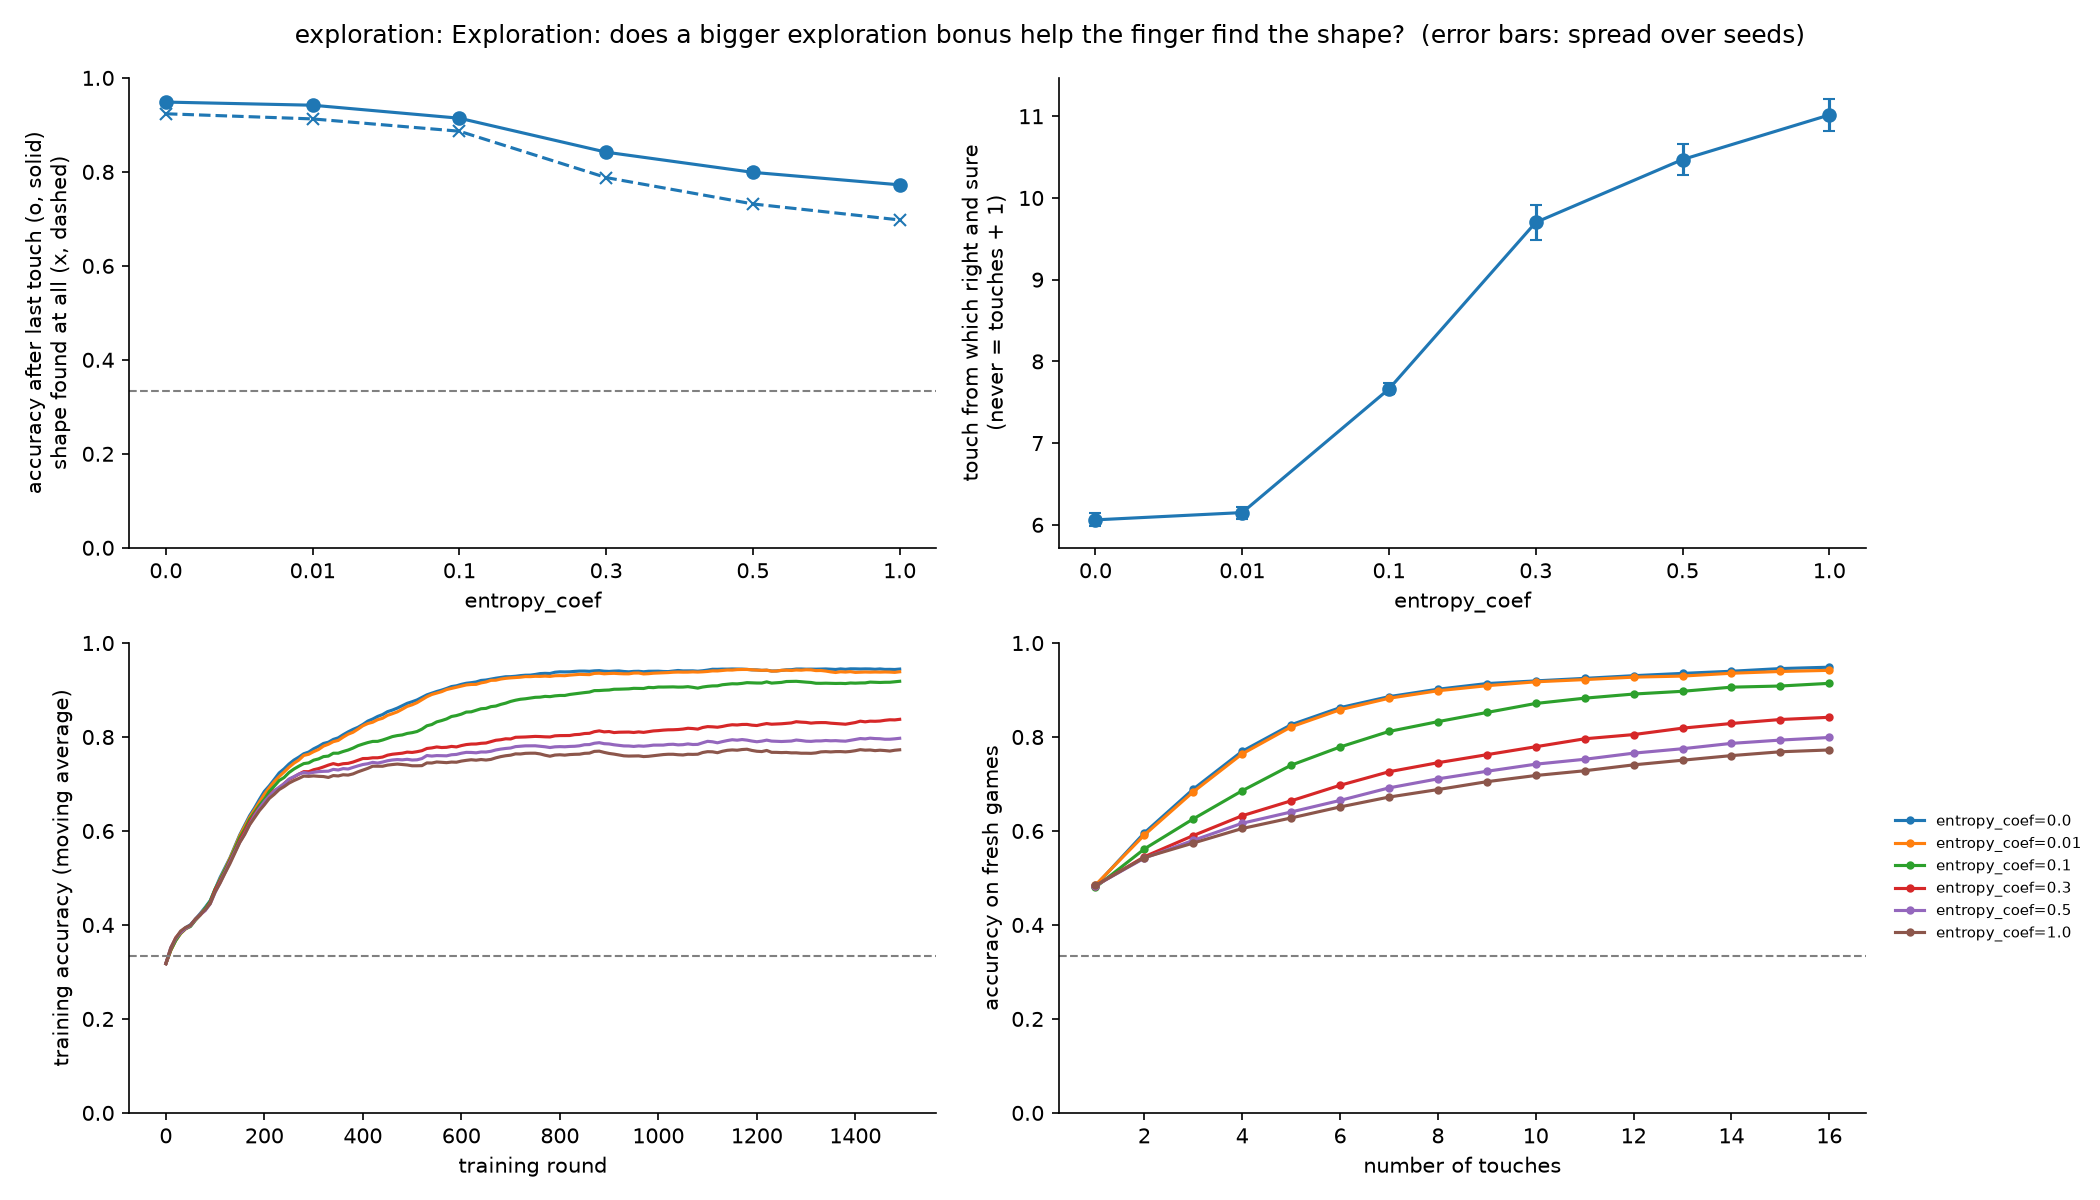

The data file committed next to this chart (first rows):
entropy_coef, acc_last_mean, acc_last_std, acc_at_touch_16_mean, acc_at_touch_16_std, found_share_mean, found_share_std, acc_if_found_mean, acc_if_found_std, macro_f1_mean, macro_f1_std, touches_to_sure_mean, touches_to_sure_std, touches_if_solved_mean, touches_if_solved_std, solved_share_mean, solved_share_std, sure_by_touch_16_mean, sure_by_touch_16_std, failed, minutes
0.0, 0.9486, 0.0051, 0.9486, 0.0051, 0.9237, 0.0036, 0.9926, 0.0011, 0.9489, 0.0052, 6.061, 0.0804, 4.864, 0.0868, 0.9014, 0.0021, 0.9014, 0.0021, 0, 3.7
0.01, 0.9419, 0.0022, 0.9419, 0.0022, 0.9128, 0.0053, 0.9922, 0.0022, 0.9424, 0.002, 6.15, 0.0738, 4.826, 0.0675, 0.8913, 0.0056, 0.8913, 0.0056, 0, 3.8
0.1, 0.9142, 0.0052, 0.9142, 0.0052, 0.8866, 0.0058, 0.9794, 0.0008, 0.9153, 0.005, 7.663, 0.0674, 5.867, 0.0057, 0.8387, 0.0058, 0.8387, 0.0058, 0, 4.0
0.3, 0.842, 0.0056, 0.842, 0.0056, 0.7879, 0.0151, 0.9569, 0.0053, 0.8447, 0.0053, 9.701, 0.2154, 6.34, 0.1207, 0.6846, 0.014, 0.6846, 0.014, 0, 3.7
0.5, 0.799, 0.0064, 0.799, 0.0064, 0.7318, 0.0076, 0.9413, 0.0049, 0.8022, 0.0066, 10.47, 0.1938, 6.361, 0.1494, 0.6136, 0.0095, 0.6136, 0.0095, 0, 3.6
1.0, 0.7725, 0.0042, 0.7725, 0.0042, 0.6978, 0.0102, 0.9254, 0.0044, 0.7756, 0.0041, 11.02, 0.192, 6.373, 0.1735, 0.563, 0.0097, 0.563, 0.0097, 0, 3.7
